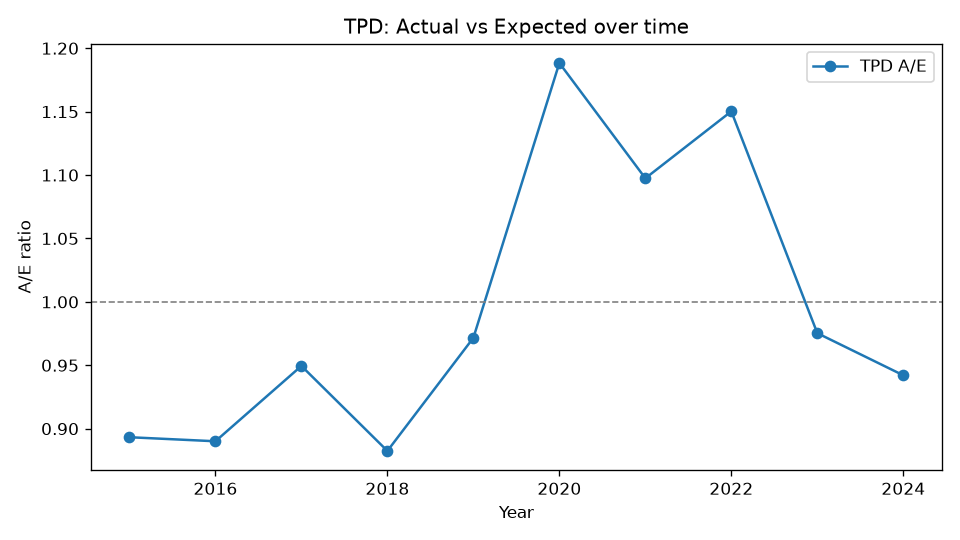

Values plotted in this chart, from the file beside it:
Year, Actual, Expected, AE
2015, 435, 487, 0.8933
2016, 500, 561.8, 0.8901
2017, 593, 624.6, 0.9495
2018, 609, 690.1, 0.8824
2019, 736, 757.5, 0.9717
2020, 982, 826.3, 1.188
2021, 984, 896.6, 1.097
2022, 1120, 973.7, 1.15
2023, 1026, 1052, 0.9753
2024, 1065, 1130, 0.9421
